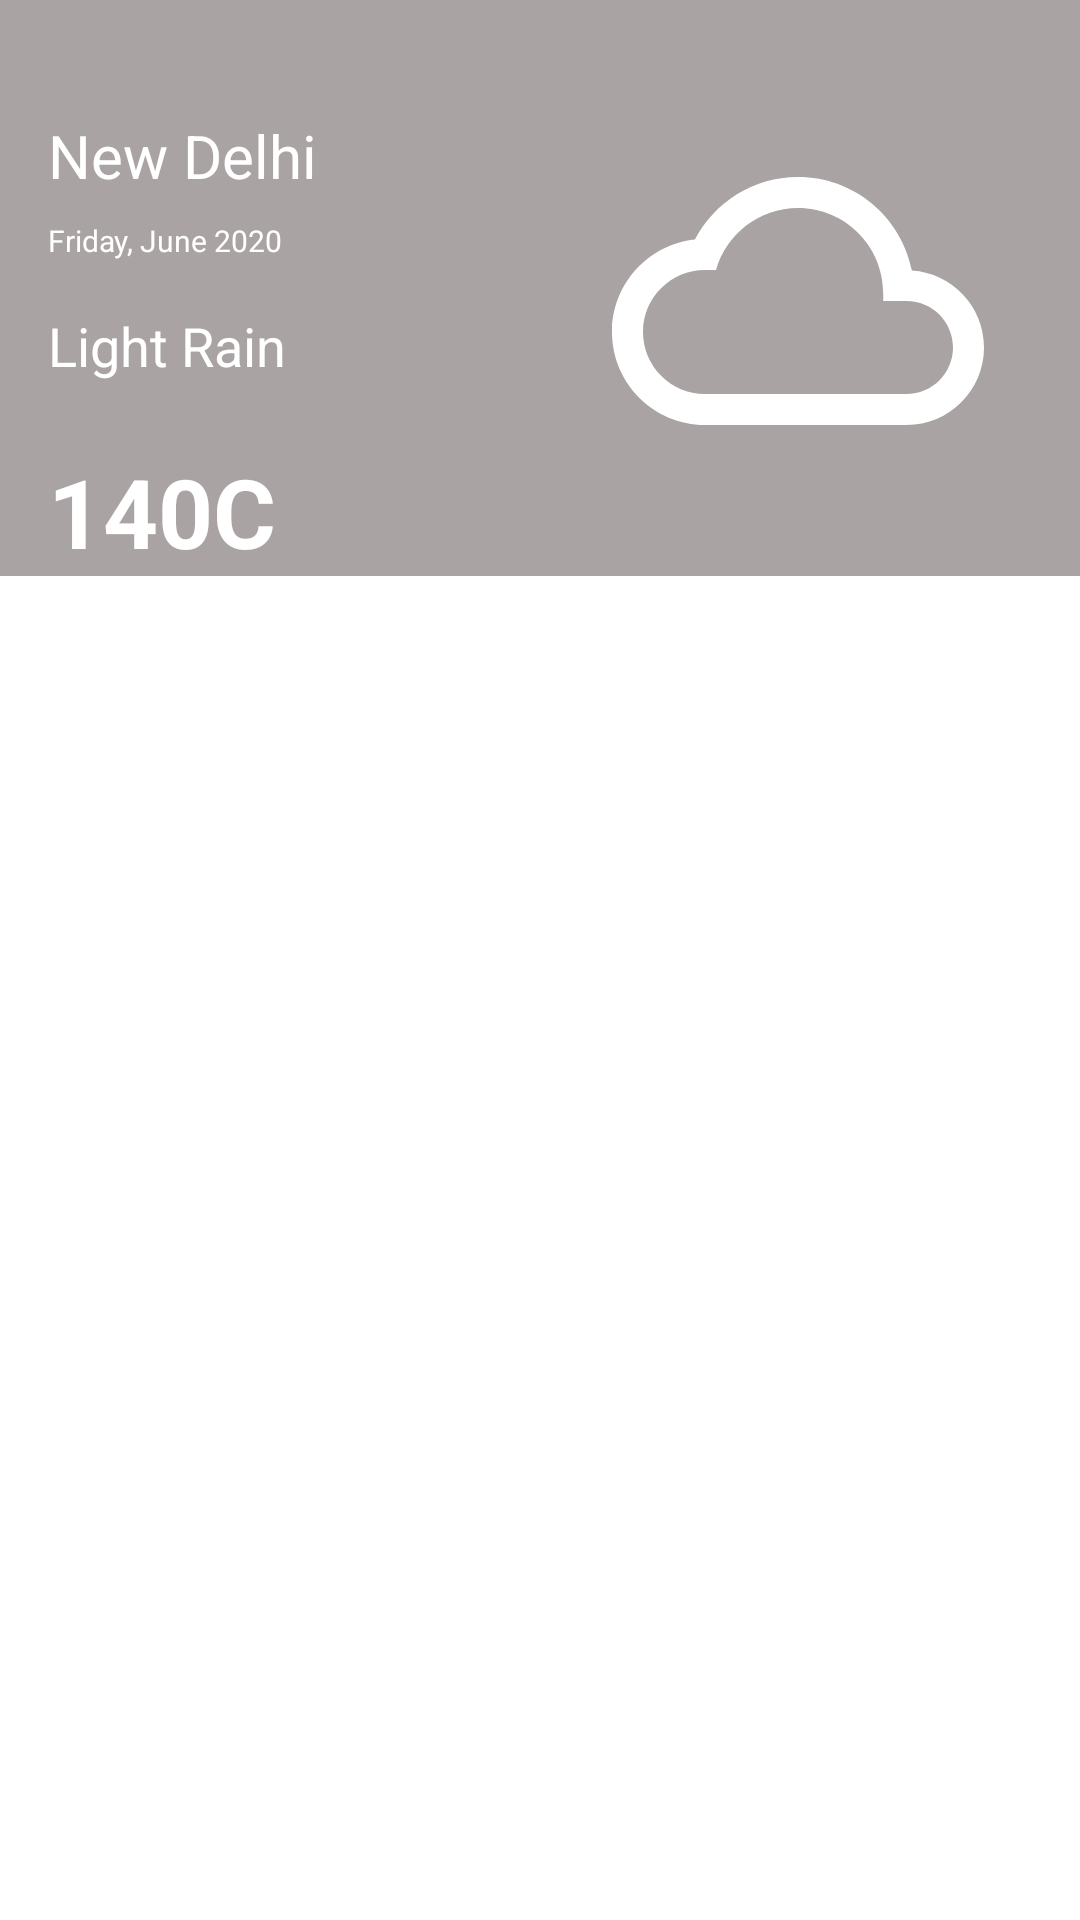

Layout XML and referenced resources for this Android screen:
<!-- AndroidManifest.xml: application theme Theme.ThreeLineCardManagement -->
<!-- res/layout/fragment_weekly_weather_report.xml -->
<?xml version="1.0" encoding="utf-8"?>
<androidx.constraintlayout.widget.ConstraintLayout xmlns:android="http://schemas.android.com/apk/res/android"
    xmlns:app="http://schemas.android.com/apk/res-auto"
    xmlns:tools="http://schemas.android.com/tools"
    android:id="@+id/parent_layout"
    android:layout_width="match_parent"
    android:layout_height="match_parent"
    >

    <androidx.constraintlayout.widget.Guideline
        android:id="@+id/guideline3"
        android:layout_width="wrap_content"
        android:layout_height="wrap_content"
        android:orientation="horizontal"
        app:layout_constraintGuide_percent="0.06"/>

    <ImageView
        android:id="@+id/imageView2"
        android:layout_width="0dp"
        android:layout_height="0dp"

        android:background="@color/lightGray"
        app:layout_constraintBottom_toTopOf="@+id/guideline2"
        app:layout_constraintEnd_toEndOf="parent"
        app:layout_constraintHorizontal_bias="0.0"
        app:layout_constraintStart_toStartOf="parent"
        app:layout_constraintTop_toTopOf="parent"
        app:layout_constraintVertical_bias="1.0" />

    <ImageView
        android:id="@+id/imageView"
        android:layout_width="wrap_content"
        android:layout_height="wrap_content"
        android:layout_marginEnd="32dp"
        android:background="@drawable/ic_rain"
        app:layout_constraintBottom_toTopOf="@+id/guideline2"

        app:layout_constraintEnd_toEndOf="parent"
        app:layout_constraintHorizontal_bias="1.0"
        app:layout_constraintStart_toStartOf="parent"
        app:layout_constraintTop_toTopOf="@+id/guideline3"
        app:layout_constraintVertical_bias="0.0" />


    <TextView
        android:id="@+id/temp_txt"
        android:layout_width="wrap_content"
        android:layout_height="wrap_content"
        android:layout_marginStart="16dp"
        android:text="140C"
        android:textColor="@color/white"
        android:textSize="32sp"
        android:textStyle="bold"
        app:layout_constraintBottom_toBottomOf="@+id/imageView2"
        app:layout_constraintEnd_toEndOf="parent"
        app:layout_constraintHorizontal_bias="0.0"
        app:layout_constraintStart_toStartOf="parent" />

    <TextView
        android:id="@+id/city_txt"
        android:layout_width="wrap_content"
        android:layout_height="wrap_content"
        android:layout_marginStart="16dp"
        android:text="New Delhi"
        android:textSize="20dp"
        android:textColor="@color/white"
        app:layout_constraintEnd_toEndOf="parent"
        app:layout_constraintHorizontal_bias="0.0"
        app:layout_constraintStart_toStartOf="parent"
        app:layout_constraintTop_toTopOf="@+id/guideline3" />

    <androidx.constraintlayout.widget.Guideline
        android:id="@+id/guideline2"
        android:layout_width="wrap_content"
        android:layout_height="wrap_content"
        android:orientation="horizontal"
        app:layout_constraintGuide_percent="0.3" />


    <TextView
        android:id="@+id/date_txt"
        android:layout_width="wrap_content"
        android:layout_height="wrap_content"
        android:layout_marginStart="16dp"
        android:layout_marginTop="8dp"
        android:text="Friday, June 2020"
        android:textSize="10sp"
        android:textColor="@color/white"
        app:layout_constraintEnd_toEndOf="parent"
        app:layout_constraintHorizontal_bias="0.0"
        app:layout_constraintStart_toStartOf="parent"
        app:layout_constraintTop_toBottomOf="@+id/city_txt" />

    <TextView
        android:id="@+id/description_txt"
        android:layout_width="wrap_content"
        android:layout_height="wrap_content"
        android:layout_marginStart="16dp"
        android:layout_marginTop="16dp"
        android:text="Light Rain"
        android:textSize="18dp"
        android:textColor="@color/white"
        app:layout_constraintEnd_toEndOf="parent"
        app:layout_constraintHorizontal_bias="0.0"
        app:layout_constraintStart_toStartOf="parent"
        app:layout_constraintTop_toBottomOf="@+id/date_txt" />

    <androidx.recyclerview.widget.RecyclerView
        android:id="@+id/recycler_view"
        android:layout_width="match_parent"
        android:layout_height="0dp"
        android:layout_marginTop="8dp"
        android:layout_marginStart="8dp"
        android:layout_marginEnd="8dp"
        tools:listitem="@layout/weekly_items"
        app:layout_constraintBottom_toBottomOf="parent"
        app:layout_constraintTop_toBottomOf="@+id/imageView2" />
</androidx.constraintlayout.widget.ConstraintLayout>
<!-- res/layout/weekly_items.xml (included above) -->
<?xml version="1.0" encoding="utf-8"?>
<androidx.constraintlayout.widget.ConstraintLayout xmlns:android="http://schemas.android.com/apk/res/android"
    android:layout_width="match_parent"
    android:layout_height="wrap_content"
    android:paddingBottom="8dp"
    xmlns:app="http://schemas.android.com/apk/res-auto">

    <androidx.constraintlayout.widget.Guideline
        android:id="@+id/guideline4"
        android:layout_width="wrap_content"
        android:layout_height="wrap_content"
        android:orientation="vertical"
        app:layout_constraintGuide_percent="0.14" />

    <androidx.constraintlayout.widget.Guideline
        android:id="@+id/guideline5"
        android:layout_width="wrap_content"
        android:layout_height="wrap_content"
        android:orientation="vertical"
        app:layout_constraintGuide_percent="0.3" />

    <androidx.constraintlayout.widget.Guideline
        android:id="@+id/guideline6"
        android:layout_width="wrap_content"
        android:layout_height="wrap_content"
        android:orientation="vertical"
        app:layout_constraintGuide_percent="0.58" />

    <androidx.constraintlayout.widget.Guideline
        android:id="@+id/guideline7"
        android:layout_width="wrap_content"
        android:layout_height="wrap_content"
        android:orientation="vertical" />

    <TextView
        android:id="@+id/description"
        android:layout_width="wrap_content"
        android:layout_height="wrap_content"
        android:text="Mostly cloudy"
        app:layout_constraintBottom_toBottomOf="@+id/temp"
        app:layout_constraintStart_toStartOf="@+id/guideline6"
        android:layout_marginStart="5dp"
        app:layout_constraintTop_toTopOf="@+id/temp" />

    <ImageView
        android:id="@+id/icon"
        android:layout_width="32dp"
        android:layout_height="32dp"
        android:layout_marginTop="8dp"
        android:text="TextView"
        app:layout_constraintEnd_toStartOf="@+id/guideline4"
        app:layout_constraintStart_toStartOf="parent"
        app:layout_constraintTop_toTopOf="parent" />

    <TextView
        android:id="@+id/day"
        android:layout_width="wrap_content"
        android:layout_height="wrap_content"
        android:text="Sat"
        android:textSize="10sp"
        app:layout_constraintBottom_toBottomOf="@+id/icon"
        app:layout_constraintEnd_toStartOf="@+id/guideline5"
        app:layout_constraintStart_toStartOf="@+id/guideline4"
        app:layout_constraintTop_toTopOf="@+id/icon" />

    <TextView
        android:id="@+id/temp"
        android:layout_width="wrap_content"
        android:layout_height="wrap_content"
        android:textSize="12sp"
        android:layout_marginStart="5dp"
        android:layout_marginEnd="5dp"
        android:text="32/17"
        android:textStyle="bold"
        app:layout_constraintBottom_toBottomOf="@+id/day"
        app:layout_constraintEnd_toStartOf="@+id/guideline6"
        app:layout_constraintStart_toStartOf="@+id/guideline5"
        app:layout_constraintTop_toTopOf="@+id/day" />
</androidx.constraintlayout.widget.ConstraintLayout>
<!-- resources referenced by this layout -->
<resources>
  <color name="lightGray">#AAA3A3</color>
  <color name="white">#FFFFFFFF</color>
  <!-- drawable ic_rain (drawable) -->
  <vector xmlns:android="http://schemas.android.com/apk/res/android"
      android:width="124dp"
      android:height="124dp"
      android:tint="#FFFFFF"
      android:viewportWidth="24"
      android:viewportHeight="24">
      <path
          android:fillColor="@android:color/white"
          android:pathData="M19.35,10.04C18.67,6.59 15.64,4 12,4 9.11,4 6.6,5.64 5.35,8.04 2.34,8.36 0,10.91 0,14c0,3.31 2.69,6 6,6h13c2.76,0 5,-2.24 5,-5 0,-2.64 -2.05,-4.78 -4.65,-4.96zM19,18H6c-2.21,0 -4,-1.79 -4,-4s1.79,-4 4,-4h0.71C7.37,7.69 9.48,6 12,6c3.04,0 5.5,2.46 5.5,5.5v0.5H19c1.66,0 3,1.34 3,3s-1.34,3 -3,3z" />
  </vector>
  <style name="Theme.ThreeLineCardManagement" parent="Theme.MaterialComponents.DayNight.DarkActionBar">
          
          <item name="colorPrimary">@color/purple_500</item>
          <item name="colorPrimaryVariant">@color/purple_700</item>
          <item name="colorOnPrimary">@color/white</item>
          
          <item name="colorSecondary">@color/teal_200</item>
          <item name="colorSecondaryVariant">@color/teal_700</item>
          <item name="colorOnSecondary">@color/black</item>
          
          <item name="android:statusBarColor" tools:targetApi="l">?attr/colorPrimaryVariant</item>
          
      </style>
  <color name="purple_500">#6BB1F1</color>
  <color name="purple_700">#BEB0DF</color>
  <color name="teal_200">#FF03DAC5</color>
  <color name="teal_700">#FF018786</color>
  <color name="black">#FF000000</color>
</resources>
